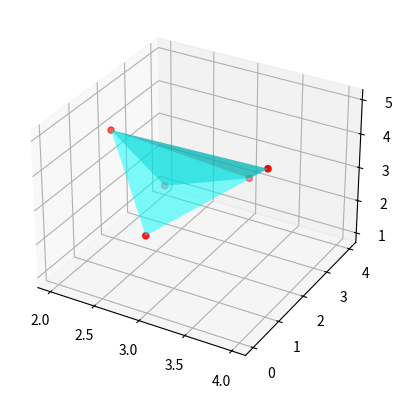

This figure's Python source:
"""
from scipy.spatial import distance

point1=(1,2)
point2=(4,6)

dist = distance.euclidean(point1, point2)

print("Euclidean Distance:",dist)

#Triangulation

import numpy as np
from scipy.spatial import Delaunay, convex_hull_plot_2d
import matplotlib.pyplot as plt

points=np.array([
    [2,4],
    [3,4],
    [3,0],
    [2,2],
    [4,1]
])

simplices=Delaunay(points).simplices

plt.triplot(points[:,0],points[:,1],simplices)
plt.scatter(points[:,0],points[:,1],color='r')


plt.title("Delaunay Triangulation Example")
plt.xlabel("X Coordinate")
plt.ylabel("Y Coordinate")
plt.grid(True)

plt.savefig("Triangulation.png",format='png')
#plt.show()
"""
#3d
import numpy as np
from scipy.spatial import Delaunay
import matplotlib.pyplot as plt
from mpl_toolkits.mplot3d import Axes3D

# 3D পয়েন্টের একটি সেট
points = np.array([
  [2, 4, 1],
  [3, 4, 2],
  [3, 0, 3],
  [2, 2, 4],
  [4, 1, 5]
])

# Delaunay ট্রায়াঙ্গুলেশন তৈরি করা
simplices = Delaunay(points[:, :2]).simplices  # এখানে শুধু x, y কন্ডিশন ব্যবহার করা হয়েছে

# 3D প্লট তৈরি করা
fig = plt.figure()
ax = fig.add_subplot(111, projection='3d')

# পয়েন্টগুলি 3D তে চিহ্নিত করা
ax.scatter(points[:, 0], points[:, 1], points[:, 2], color='r')

# ত্রিভুজের সীমানা প্লট করা
for simplex in simplices:
    simplex_points = points[simplex]
    ax.plot_trisurf(simplex_points[:, 0], simplex_points[:, 1], simplex_points[:, 2], color='cyan', alpha=0.5)

# গ্রাফ দেখানো
plt.show()





#Convex Hull

